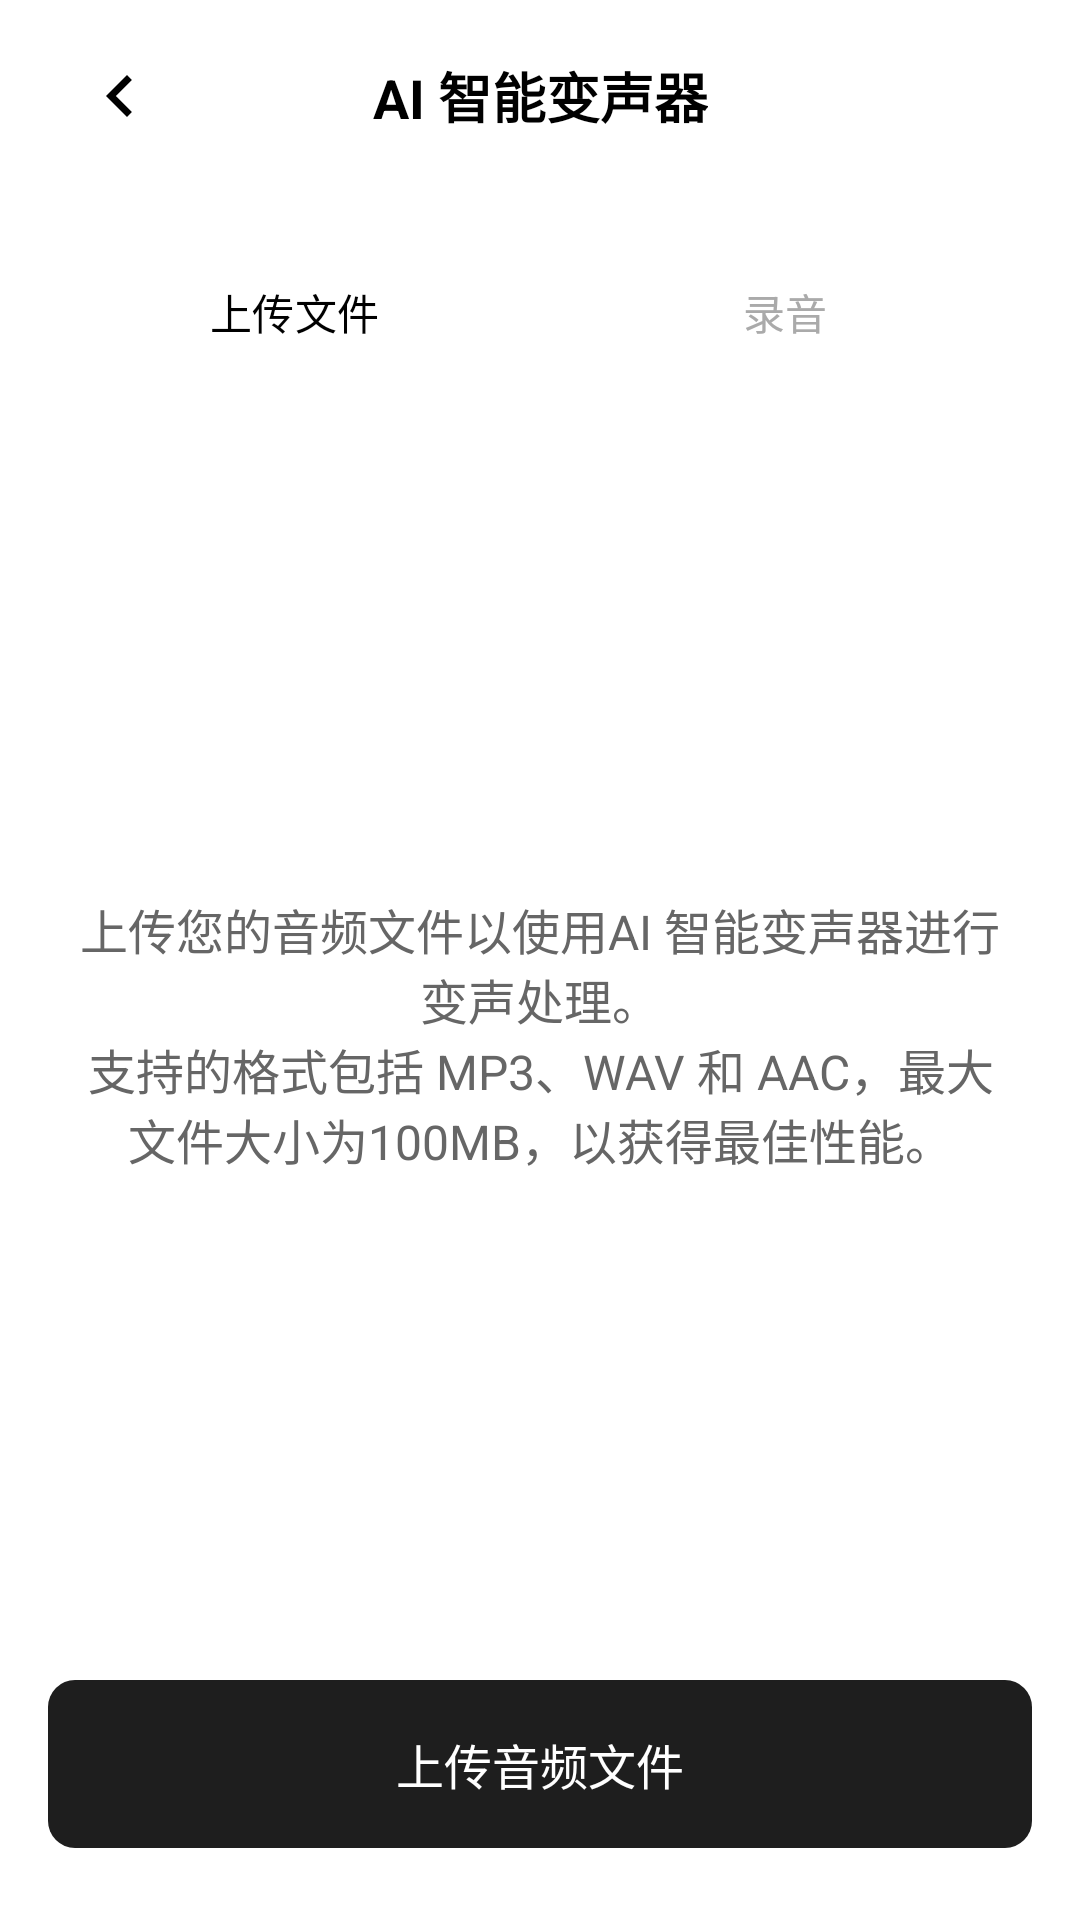

Android layout source for this screen:
<!-- AndroidManifest.xml: application theme Theme.OutsourceServiceProject -->
<!-- res/layout/fragment_audio_converter.xml -->
<?xml version="1.0" encoding="utf-8"?>
<androidx.constraintlayout.widget.ConstraintLayout xmlns:android="http://schemas.android.com/apk/res/android"
    xmlns:app="http://schemas.android.com/apk/res-auto"
    android:layout_width="match_parent"
    android:layout_height="match_parent"
    android:background="@color/white">

    <androidx.appcompat.widget.Toolbar
        android:id="@+id/toolbar"
        android:layout_width="match_parent"
        android:layout_height="?attr/actionBarSize"
        android:background="@color/white"
        app:layout_constraintEnd_toEndOf="parent"
        app:layout_constraintStart_toStartOf="parent"
        app:layout_constraintTop_toTopOf="parent">

        <ImageButton
            android:id="@+id/btn_back"
            android:layout_width="48dp"
            android:layout_height="48dp"
            android:background="?attr/selectableItemBackgroundBorderless"
            android:contentDescription="@string/back"
            android:src="@drawable/ic_back" />

        <TextView
            android:layout_width="wrap_content"
            android:layout_height="wrap_content"
            android:layout_gravity="center"
            android:text="@string/ai_audio_converter"
            android:textColor="@color/black"
            android:textSize="18sp"
            android:textStyle="bold" />

    </androidx.appcompat.widget.Toolbar>

    <com.google.android.material.tabs.TabLayout
        android:id="@+id/tab_layout"
        android:layout_width="match_parent"
        android:layout_height="wrap_content"
        android:layout_marginHorizontal="16dp"
        android:layout_marginTop="16dp"
        android:background="@drawable/tab_background"
        app:layout_constraintEnd_toEndOf="parent"
        app:layout_constraintStart_toStartOf="parent"
        app:layout_constraintTop_toBottomOf="@id/toolbar"
        app:tabBackground="@drawable/tab_selector"
        app:tabIndicatorHeight="0dp"
        app:tabRippleColor="@null"
        app:tabSelectedTextColor="@color/black"
        app:tabTextColor="@color/gray">

        <com.google.android.material.tabs.TabItem
            android:layout_width="wrap_content"
            android:layout_height="wrap_content"
            android:text="@string/upload_file" />

        <com.google.android.material.tabs.TabItem
            android:layout_width="wrap_content"
            android:layout_height="wrap_content"
            android:text="@string/record" />

    </com.google.android.material.tabs.TabLayout>

    <TextView
        android:id="@+id/tv_instruction"
        android:layout_width="0dp"
        android:layout_height="wrap_content"
        android:layout_marginHorizontal="24dp"
        android:layout_marginTop="32dp"
        android:gravity="center"
        android:text="@string/upload_instruction"
        android:textColor="@color/dark_gray"
        android:textSize="16sp"
        app:layout_constraintBottom_toTopOf="@+id/btn_upload_audio"
        app:layout_constraintEnd_toEndOf="parent"
        app:layout_constraintStart_toStartOf="parent"
        app:layout_constraintTop_toBottomOf="@id/tab_layout"
        app:layout_constraintVertical_bias="0.45" />

    <TextView
        android:id="@+id/btn_upload_audio"
        android:layout_width="match_parent"
        android:layout_height="56dp"
        android:layout_marginHorizontal="16dp"
        android:layout_marginBottom="24dp"
        android:background="@drawable/gradient_disable_button"
        android:gravity="center"
        android:text="@string/upload_audio_file"
        android:textColor="@color/white"
        android:textSize="16sp"
        app:layout_constraintBottom_toBottomOf="parent"
        app:layout_constraintEnd_toEndOf="parent"
        app:layout_constraintStart_toStartOf="parent" />

</androidx.constraintlayout.widget.ConstraintLayout>
<!-- resources referenced by this layout -->
<resources>
  <color name="black">#000000</color>
  <color name="dark_gray">#FF666666</color>
  <color name="gray">#FFAAAAAA</color>
  <color name="white">#FFFFFF</color>
  <!-- drawable gradient_disable_button (drawable) -->
  <?xml version="1.0" encoding="utf-8"?>
  <shape xmlns:android="http://schemas.android.com/apk/res/android">
      <corners android:radius="9dp" />
      <solid android:color="#1E1E1E"/>
  </shape>
  <!-- drawable ic_back (drawable) -->
  <vector xmlns:android="http://schemas.android.com/apk/res/android"
      android:width="28dp"
      android:height="28dp"
      android:viewportWidth="24"
      android:viewportHeight="24">
      <path
          android:fillColor="#000000"
          android:pathData="M15.41,7.41L14,6l-6,6 6,6 1.41,-1.41L10.83,12z" />
  </vector>
  <string name="ai_audio_converter">AI 智能变声器</string>
  <string name="back">Back</string>
  <string name="record">录音</string>
  <string name="upload_audio_file">上传音频文件</string>
  <string name="upload_file">上传文件</string>
  <string name="upload_instruction">上传您的音频文件以使用AI 智能变声器进行变声处理。\n支持的格式包括 MP3、WAV 和 AAC，最大\n文件大小为100MB，以获得最佳性能。</string>
  <style name="Theme.OutsourceServiceProject" parent="Base.Theme.OutsourceServiceProject" />
  <style name="Base.Theme.OutsourceServiceProject" parent="Theme.Material3.DayNight.NoActionBar">
          
          <item name="colorPrimaryDark">@color/black</item>
          <item name="checkboxStyle">@style/Widget.AppCompat.CompoundButton.CheckBox</item>
          <item name="android:windowBackground">@color/white</item>
      </style>`
</resources>
